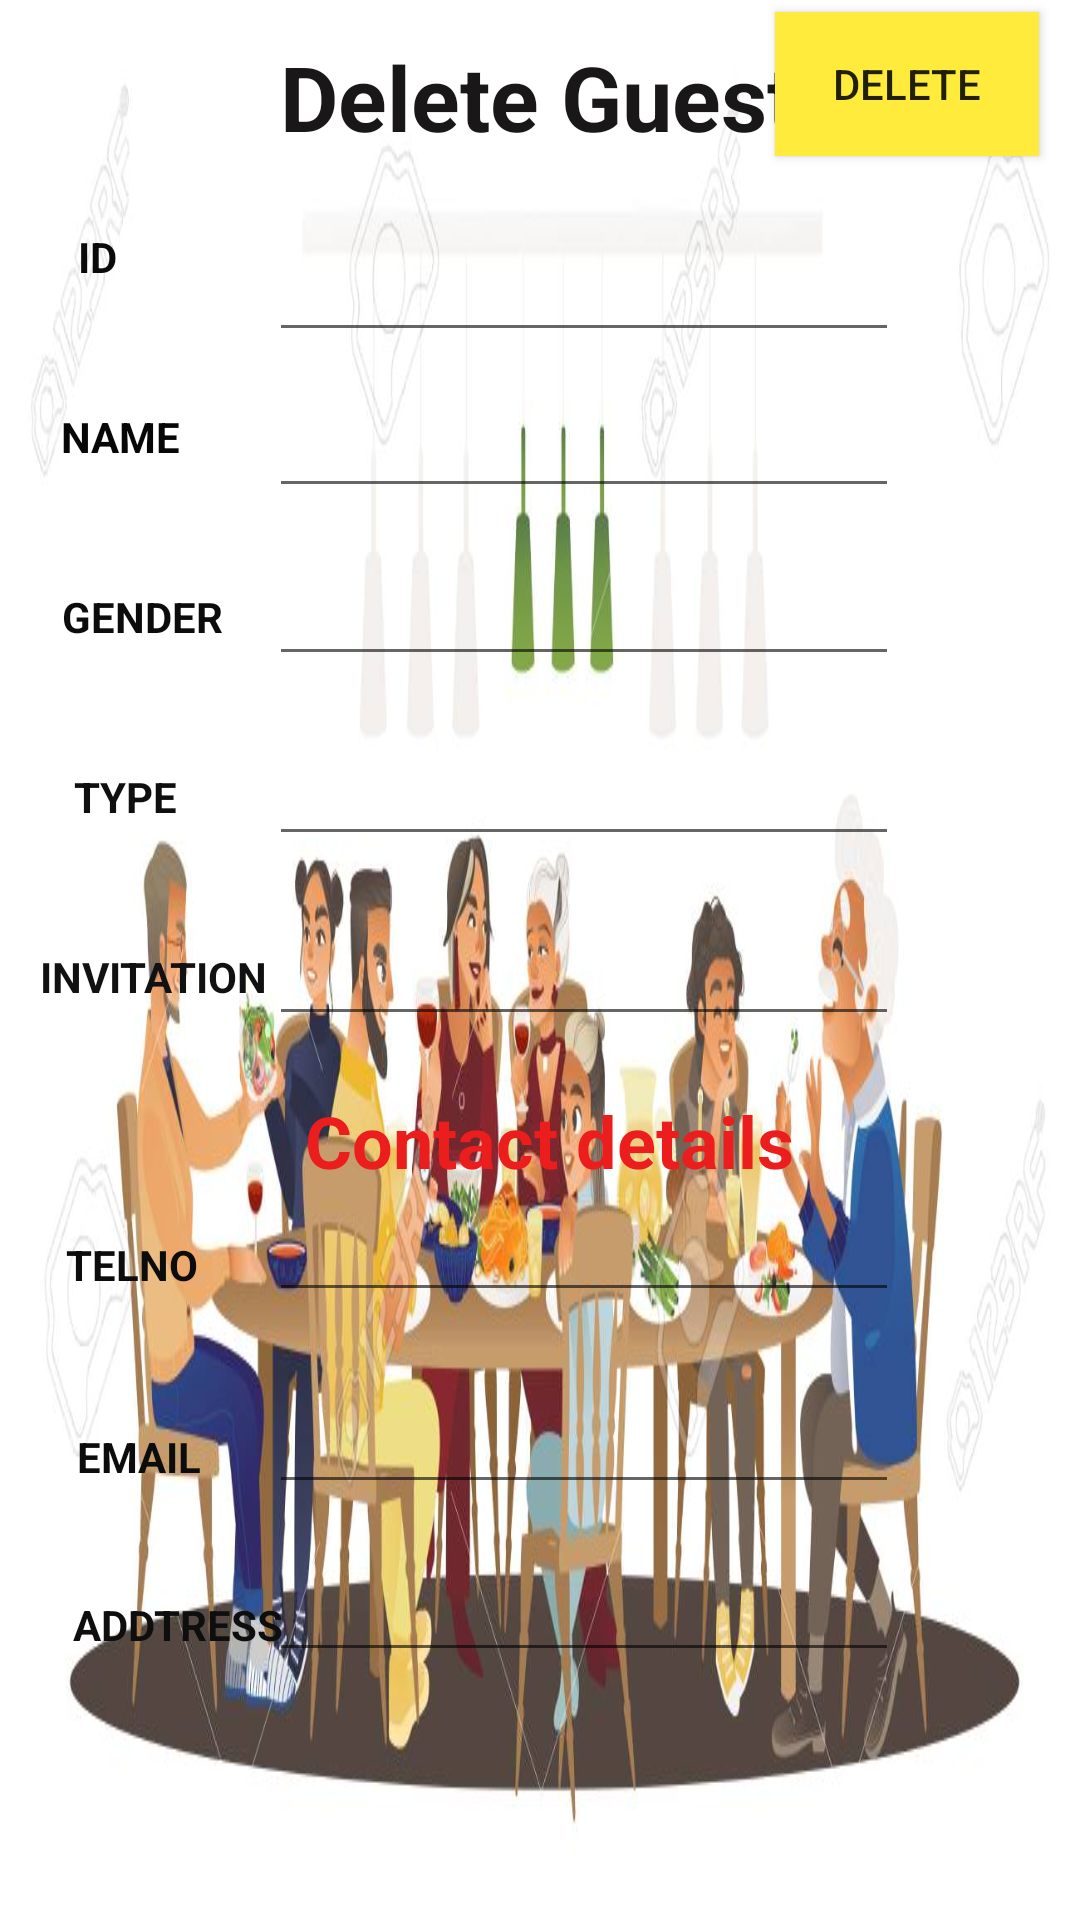

The Android layout XML behind this screen, and the referenced resources:
<!-- AndroidManifest.xml: application theme AppTheme -->
<!-- res/layout/activity_delete_guest.xml -->
<?xml version="1.0" encoding="utf-8"?>
<androidx.constraintlayout.widget.ConstraintLayout xmlns:android="http://schemas.android.com/apk/res/android"
    xmlns:app="http://schemas.android.com/apk/res-auto"
    xmlns:tools="http://schemas.android.com/tools"
    android:layout_width="match_parent"
    android:layout_height="match_parent"
    android:background="@drawable/a"
    tools:context=".DeleteGuest">

    <EditText
        android:id="@+id/delete_gender"
        android:layout_width="wrap_content"
        android:layout_height="wrap_content"
        android:layout_marginTop="184dp"
        android:ems="10"
        android:inputType="textPersonName"
        android:text=""
        app:layout_constraintEnd_toEndOf="parent"
        app:layout_constraintHorizontal_bias="0.597"
        app:layout_constraintStart_toStartOf="parent"
        app:layout_constraintTop_toTopOf="parent" />

    <TextView
        android:id="@+id/Invitation"
        android:layout_width="wrap_content"
        android:layout_height="wrap_content"
        android:layout_marginTop="316dp"
        android:text="INVITATION"
        android:textColor="#121111"
        android:textStyle="bold"
        app:layout_constraintEnd_toEndOf="parent"
        app:layout_constraintHorizontal_bias="0.047"
        app:layout_constraintStart_toStartOf="parent"
        app:layout_constraintTop_toTopOf="parent" />

    <TextView
        android:id="@+id/TelNo"
        android:layout_width="wrap_content"
        android:layout_height="wrap_content"
        android:layout_marginTop="412dp"
        android:text="TELNO"
        android:textColor="#0C0C0C"
        android:textStyle="bold"
        app:layout_constraintEnd_toEndOf="parent"
        app:layout_constraintHorizontal_bias="0.07"
        app:layout_constraintStart_toStartOf="parent"
        app:layout_constraintTop_toTopOf="parent" />

    <TextView
        android:id="@+id/id"
        android:layout_width="wrap_content"
        android:layout_height="wrap_content"
        android:layout_marginTop="76dp"
        android:text="ID"
        android:textColor="#0B0A0A"
        android:textStyle="bold"
        app:layout_constraintEnd_toEndOf="parent"
        app:layout_constraintHorizontal_bias="0.075"
        app:layout_constraintStart_toStartOf="parent"
        app:layout_constraintTop_toTopOf="parent" />


    <TextView
        android:id="@+id/Address"
        android:layout_width="wrap_content"
        android:layout_height="wrap_content"
        android:layout_marginTop="532dp"
        android:text="ADDTRESS"
        android:textColor="#0E0E0E"
        android:textStyle="bold"
        app:layout_constraintEnd_toEndOf="parent"
        app:layout_constraintHorizontal_bias="0.084"
        app:layout_constraintStart_toStartOf="parent"
        app:layout_constraintTop_toTopOf="parent" />

    <EditText
        android:id="@+id/addinvitation"
        android:layout_width="wrap_content"
        android:layout_height="wrap_content"
        android:layout_marginTop="304dp"
        android:ems="10"
        android:inputType="textPersonName"
        android:text=""
        app:layout_constraintEnd_toEndOf="parent"
        app:layout_constraintHorizontal_bias="0.597"
        app:layout_constraintStart_toStartOf="parent"
        app:layout_constraintTop_toTopOf="parent" />

    <EditText
        android:id="@+id/addtelno"
        android:layout_width="wrap_content"
        android:layout_height="wrap_content"
        android:layout_marginTop="396dp"
        android:ems="10"
        android:inputType="textPersonName"
        android:text=""
        app:layout_constraintEnd_toEndOf="parent"
        app:layout_constraintHorizontal_bias="0.597"
        app:layout_constraintStart_toStartOf="parent"
        app:layout_constraintTop_toTopOf="parent" />

    <EditText
        android:id="@+id/addemail"
        android:layout_width="wrap_content"
        android:layout_height="wrap_content"
        android:layout_marginTop="460dp"
        android:ems="10"
        android:inputType="textPersonName"
        android:text=""
        app:layout_constraintEnd_toEndOf="parent"
        app:layout_constraintHorizontal_bias="0.597"
        app:layout_constraintStart_toStartOf="parent"
        app:layout_constraintTop_toTopOf="parent" />

    <TextView
        android:id="@+id/name"
        android:layout_width="wrap_content"
        android:layout_height="wrap_content"
        android:layout_marginTop="136dp"
        android:text="NAME"
        android:textColor="#070707"
        android:textStyle="bold"
        app:layout_constraintEnd_toEndOf="parent"
        app:layout_constraintHorizontal_bias="0.064"
        app:layout_constraintStart_toStartOf="parent"
        app:layout_constraintTop_toTopOf="parent" />

    <TextView
        android:id="@+id/Gender"
        android:layout_width="wrap_content"
        android:layout_height="wrap_content"
        android:layout_marginTop="196dp"
        android:text="GENDER"
        android:textColor="#0C0C0C"
        android:textStyle="bold"
        app:layout_constraintEnd_toEndOf="parent"
        app:layout_constraintHorizontal_bias="0.067"
        app:layout_constraintStart_toStartOf="parent"
        app:layout_constraintTop_toTopOf="parent" />


    <EditText
        android:id="@+id/addtype"
        android:layout_width="wrap_content"
        android:layout_height="wrap_content"
        android:layout_marginTop="244dp"
        android:ems="10"
        android:inputType="textPersonName"
        android:text=""
        app:layout_constraintEnd_toEndOf="parent"
        app:layout_constraintHorizontal_bias="0.597"
        app:layout_constraintStart_toStartOf="parent"
        app:layout_constraintTop_toTopOf="parent" />

    <TextView
        android:id="@+id/Type"
        android:layout_width="wrap_content"
        android:layout_height="wrap_content"
        android:layout_marginTop="256dp"
        android:text="TYPE"
        android:textColor="#100F0F"
        android:textStyle="bold"
        app:layout_constraintEnd_toEndOf="parent"
        app:layout_constraintHorizontal_bias="0.076"
        app:layout_constraintStart_toStartOf="parent"
        app:layout_constraintTop_toTopOf="parent" />

    <TextView
        android:id="@+id/text_topic"
        android:layout_width="wrap_content"
        android:layout_height="wrap_content"
        android:layout_marginTop="12dp"
        android:text="Delete Guest"
        android:textColor="#191717"
        android:textSize="30sp"
        android:textStyle="bold"
        app:layout_constraintEnd_toEndOf="parent"
        app:layout_constraintHorizontal_bias="0.498"
        app:layout_constraintStart_toStartOf="parent"
        app:layout_constraintTop_toTopOf="parent" />

    <TextView
        android:id="@+id/Email"
        android:layout_width="wrap_content"
        android:layout_height="wrap_content"
        android:layout_marginTop="476dp"
        android:text="EMAIL"
        android:textColor="#0C0C0C"
        android:textStyle="bold"
        app:layout_constraintEnd_toEndOf="parent"
        app:layout_constraintHorizontal_bias="0.081"
        app:layout_constraintStart_toStartOf="parent"
        app:layout_constraintTop_toTopOf="parent" />

    <EditText
        android:id="@+id/addAdress"
        android:layout_width="wrap_content"
        android:layout_height="wrap_content"
        android:layout_marginTop="516dp"
        android:ems="10"
        android:inputType="textPersonName"
        android:text=""
        app:layout_constraintEnd_toEndOf="parent"
        app:layout_constraintHorizontal_bias="0.597"
        app:layout_constraintStart_toStartOf="parent"
        app:layout_constraintTop_toTopOf="parent" />

    <Button
        android:id="@+id/Delete"
        android:layout_width="wrap_content"
        android:layout_height="wrap_content"
        android:layout_marginTop="4dp"
        android:background="#FFEB3B"
        android:text="Delete"
        app:layout_constraintEnd_toEndOf="parent"
        app:layout_constraintHorizontal_bias="0.95"
        app:layout_constraintStart_toStartOf="parent"
        app:layout_constraintTop_toTopOf="parent" />

    <EditText
        android:id="@+id/add_id"
        android:layout_width="wrap_content"
        android:layout_height="wrap_content"
        android:layout_marginTop="76dp"
        android:ems="10"
        android:inputType="textPersonName"
        android:text=""
        app:layout_constraintEnd_toEndOf="parent"
        app:layout_constraintHorizontal_bias="0.597"
        app:layout_constraintStart_toStartOf="parent"
        app:layout_constraintTop_toTopOf="parent" />

    <EditText
        android:id="@+id/add_name"
        android:layout_width="wrap_content"
        android:layout_height="wrap_content"
        android:layout_marginTop="128dp"
        android:ems="10"
        android:inputType="textPersonName"
        android:text=""
        app:layout_constraintEnd_toEndOf="parent"
        app:layout_constraintHorizontal_bias="0.597"
        app:layout_constraintStart_toStartOf="parent"
        app:layout_constraintTop_toTopOf="parent" />

    <TextView
        android:id="@+id/addContactDetails"
        android:layout_width="wrap_content"
        android:layout_height="wrap_content"
        android:layout_marginTop="364dp"
        android:text=" Contact details"
        android:textColor="#EC1D1D"
        android:textSize="24sp"
        android:textStyle="bold"
        app:layout_constraintEnd_toEndOf="parent"
        app:layout_constraintStart_toStartOf="parent"
        app:layout_constraintTop_toTopOf="parent" />
</androidx.constraintlayout.widget.ConstraintLayout>
<!-- resources referenced by this layout -->
<resources>
  <!-- drawable a: jpg bitmap (drawable-v24, 75215 bytes) -->
  <style name="AppTheme" parent="Theme.AppCompat.Light.DarkActionBar">
          
          <item name="colorPrimary">@color/colorPrimary</item>
          <item name="colorPrimaryDark">@color/colorPrimaryDark</item>
          <item name="colorAccent">@color/colorAccent</item>
      </style>
  <!-- not gathered from this repository: default colours our renderer supplied (Android Studio template values) -->
  <color name="colorPrimary">#FF6200EE</color>
  <color name="colorPrimaryDark">#FF3700B3</color>
  <color name="colorAccent">#FF03DAC5</color>
</resources>
